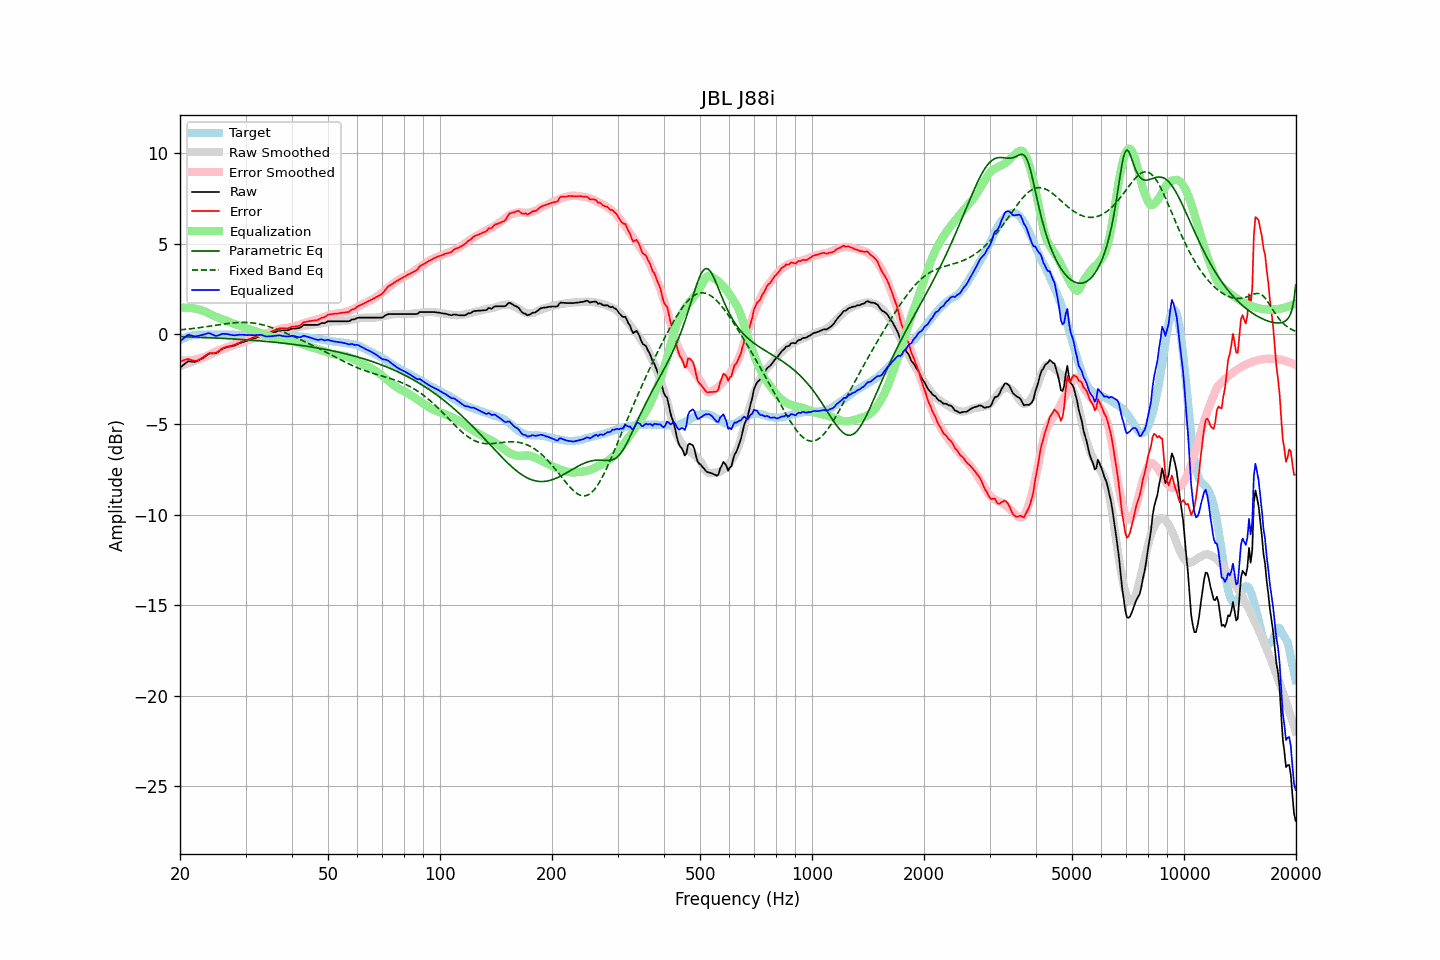

The table this chart was drawn from, first rows:
frequency, raw, error, smoothed, error_smoothed, equalization, parametric_eq, fixed_band_eq, equalized_raw, equalized_smoothed, target
20.00, -1.86, -1.51, -1.78, -1.46, 1.46, -0.14, 0.23, -0.40, -0.32, -0.35
20.20, -1.79, -1.49, -1.74, -1.46, 1.46, -0.14, 0.24, -0.33, -0.28, -0.30
20.40, -1.71, -1.46, -1.71, -1.47, 1.47, -0.14, 0.25, -0.24, -0.24, -0.25
20.61, -1.64, -1.42, -1.68, -1.47, 1.47, -0.15, 0.26, -0.17, -0.21, -0.22
20.81, -1.57, -1.40, -1.65, -1.47, 1.47, -0.15, 0.27, -0.10, -0.18, -0.17
21.02, -1.50, -1.37, -1.61, -1.46, 1.46, -0.15, 0.28, -0.04, -0.15, -0.13
21.23, -1.51, -1.40, -1.58, -1.45, 1.45, -0.16, 0.29, -0.05, -0.13, -0.11
21.44, -1.52, -1.43, -1.55, -1.44, 1.44, -0.16, 0.30, -0.08, -0.10, -0.09
21.66, -1.53, -1.46, -1.51, -1.43, 1.43, -0.16, 0.31, -0.10, -0.08, -0.07
21.87, -1.54, -1.48, -1.48, -1.42, 1.42, -0.17, 0.32, -0.12, -0.06, -0.06
22.09, -1.52, -1.48, -1.45, -1.40, 1.40, -0.17, 0.33, -0.12, -0.05, -0.04
22.31, -1.48, -1.45, -1.41, -1.38, 1.38, -0.17, 0.34, -0.10, -0.04, -0.03
22.54, -1.43, -1.40, -1.38, -1.35, 1.35, -0.18, 0.36, -0.08, -0.03, -0.03
22.76, -1.39, -1.36, -1.35, -1.33, 1.33, -0.18, 0.37, -0.06, -0.03, -0.03
22.99, -1.34, -1.30, -1.32, -1.30, 1.30, -0.18, 0.38, -0.04, -0.02, -0.04
23.22, -1.28, -1.24, -1.29, -1.27, 1.27, -0.19, 0.39, -0.01, -0.02, -0.04
23.45, -1.22, -1.18, -1.26, -1.23, 1.23, -0.19, 0.41, 0.01, -0.02, -0.04
23.69, -1.15, -1.12, -1.21, -1.19, 1.19, -0.19, 0.42, 0.04, -0.02, -0.03
23.92, -1.09, -1.06, -1.17, -1.14, 1.14, -0.20, 0.43, 0.06, -0.02, -0.03
24.16, -1.07, -1.04, -1.12, -1.10, 1.10, -0.20, 0.45, 0.03, -0.02, -0.03
24.40, -1.07, -1.05, -1.08, -1.05, 1.05, -0.21, 0.46, -0.02, -0.02, -0.02
24.65, -1.07, -1.04, -1.04, -1.01, 1.01, -0.21, 0.47, -0.06, -0.03, -0.03
24.89, -1.07, -1.04, -1.00, -0.97, 0.97, -0.21, 0.49, -0.10, -0.02, -0.03
25.14, -1.03, -1.00, -0.96, -0.94, 0.94, -0.22, 0.50, -0.09, -0.02, -0.03
25.39, -0.97, -0.95, -0.92, -0.90, 0.90, -0.22, 0.51, -0.07, -0.02, -0.02
25.65, -0.90, -0.88, -0.89, -0.87, 0.87, -0.23, 0.53, -0.03, -0.02, -0.02
25.91, -0.83, -0.80, -0.86, -0.84, 0.84, -0.23, 0.54, 0.01, -0.02, -0.03
26.16, -0.79, -0.76, -0.83, -0.81, 0.81, -0.24, 0.55, 0.02, -0.02, -0.03
26.43, -0.76, -0.73, -0.80, -0.77, 0.77, -0.24, 0.57, 0.01, -0.03, -0.03
26.69, -0.73, -0.70, -0.76, -0.74, 0.74, -0.25, 0.58, 0.01, -0.03, -0.03
26.96, -0.70, -0.67, -0.73, -0.70, 0.70, -0.25, 0.59, -0.00, -0.03, -0.03
27.23, -0.69, -0.66, -0.69, -0.66, 0.66, -0.26, 0.60, -0.03, -0.03, -0.03
27.50, -0.67, -0.64, -0.66, -0.62, 0.62, -0.26, 0.61, -0.05, -0.03, -0.03
27.77, -0.65, -0.61, -0.62, -0.59, 0.59, -0.27, 0.62, -0.06, -0.03, -0.04
28.05, -0.63, -0.59, -0.60, -0.56, 0.56, -0.27, 0.63, -0.07, -0.04, -0.04
28.33, -0.59, -0.54, -0.57, -0.53, 0.53, -0.28, 0.63, -0.06, -0.04, -0.05
28.62, -0.55, -0.50, -0.54, -0.51, 0.51, -0.28, 0.64, -0.04, -0.04, -0.05
28.90, -0.51, -0.47, -0.52, -0.48, 0.48, -0.29, 0.65, -0.03, -0.04, -0.04
29.19, -0.48, -0.43, -0.49, -0.45, 0.45, -0.30, 0.65, -0.03, -0.04, -0.05
29.48, -0.45, -0.41, -0.46, -0.41, 0.41, -0.30, 0.65, -0.04, -0.04, -0.04
29.78, -0.42, -0.37, -0.42, -0.38, 0.38, -0.31, 0.65, -0.04, -0.04, -0.05
30.08, -0.39, -0.35, -0.39, -0.34, 0.34, -0.31, 0.65, -0.05, -0.05, -0.04
30.38, -0.36, -0.31, -0.35, -0.31, 0.31, -0.32, 0.64, -0.05, -0.05, -0.05
30.68, -0.32, -0.27, -0.32, -0.27, 0.27, -0.33, 0.64, -0.05, -0.05, -0.05
30.99, -0.29, -0.24, -0.29, -0.24, 0.24, -0.33, 0.63, -0.05, -0.05, -0.05
31.30, -0.26, -0.20, -0.26, -0.21, 0.21, -0.34, 0.62, -0.05, -0.05, -0.06
31.61, -0.23, -0.17, -0.23, -0.18, 0.18, -0.35, 0.61, -0.05, -0.06, -0.06
31.93, -0.21, -0.15, -0.21, -0.15, 0.15, -0.35, 0.60, -0.06, -0.06, -0.06
32.24, -0.17, -0.10, -0.18, -0.12, 0.12, -0.36, 0.58, -0.05, -0.06, -0.07
32.57, -0.14, -0.07, -0.16, -0.09, 0.09, -0.37, 0.56, -0.05, -0.07, -0.07
32.89, -0.10, -0.03, -0.13, -0.06, 0.06, -0.38, 0.54, -0.04, -0.07, -0.07
33.22, -0.09, -0.01, -0.11, -0.03, 0.03, -0.38, 0.52, -0.06, -0.08, -0.08
33.55, -0.09, -0.01, -0.08, -0.00, 0.00, -0.39, 0.50, -0.09, -0.08, -0.08
33.89, -0.09, -0.00, -0.06, 0.03, -0.03, -0.40, 0.48, -0.12, -0.09, -0.09
34.23, -0.07, 0.02, -0.03, 0.06, -0.06, -0.41, 0.45, -0.13, -0.09, -0.09
34.57, -0.03, 0.07, -0.00, 0.09, -0.09, -0.42, 0.42, -0.12, -0.09, -0.10
34.92, 0.00, 0.10, 0.03, 0.12, -0.12, -0.42, 0.39, -0.12, -0.10, -0.10
35.27, 0.04, 0.15, 0.05, 0.15, -0.15, -0.43, 0.36, -0.11, -0.10, -0.11
35.62, 0.07, 0.18, 0.07, 0.18, -0.18, -0.44, 0.33, -0.11, -0.10, -0.11
35.97, 0.11, 0.22, 0.10, 0.20, -0.20, -0.45, 0.30, -0.09, -0.11, -0.11
... 635 more rows
